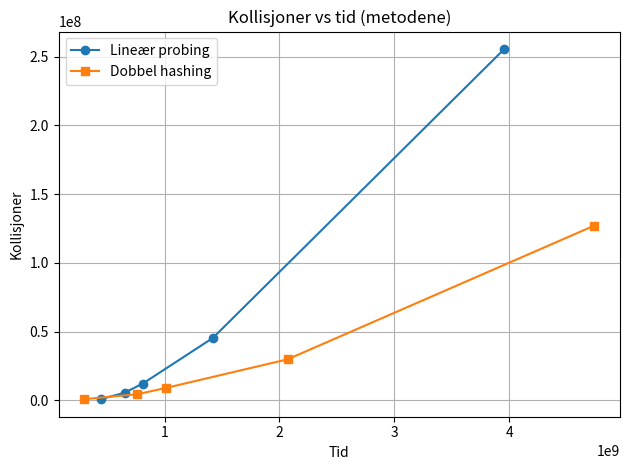
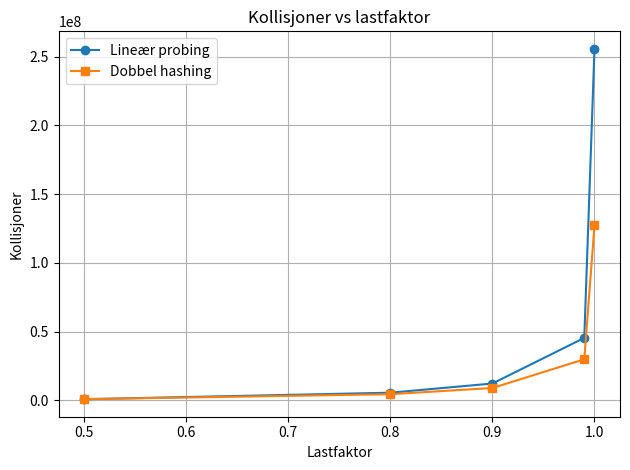

Here is the Python script that generated these plots, in order:
import matplotlib.pyplot as plt

load_factor = [0.5, 0.8, 0.9, 0.99, 1.0]

xL_time = [442977395.00, 651514123.00, 810875575.00, 1420730304.00, 3956886160.00]
xD_time = [300215172.00, 763833122.00, 1008997811.00, 2071122855.00, 4742596194.00]

yL_col  = [791876.00, 5515335.00, 12196938.00, 45372466.00, 255570433.00]
yD_col  = [823380.00, 4433429.00, 8931734.00, 29820973.00, 127184054.00]


plt.figure()
plt.plot(xL_time, yL_col, marker="o", label="Lineær probing")
plt.plot(xD_time, yD_col, marker="s", label="Dobbel hashing")
plt.xlabel("Tid")
plt.ylabel("Kollisjoner")
plt.title("Kollisjoner vs tid (metodene)")
plt.grid(True)
plt.legend()
plt.tight_layout()

# Kollisjoner vs lastfaktor
plt.figure()
plt.plot(load_factor, yL_col, marker="o", label="Lineær probing")
plt.plot(load_factor, yD_col, marker="s", label="Dobbel hashing")
plt.xlabel("Lastfaktor")
plt.ylabel("Kollisjoner")
plt.title("Kollisjoner vs lastfaktor")
plt.grid(True)
plt.legend()
plt.tight_layout()

plt.show()
